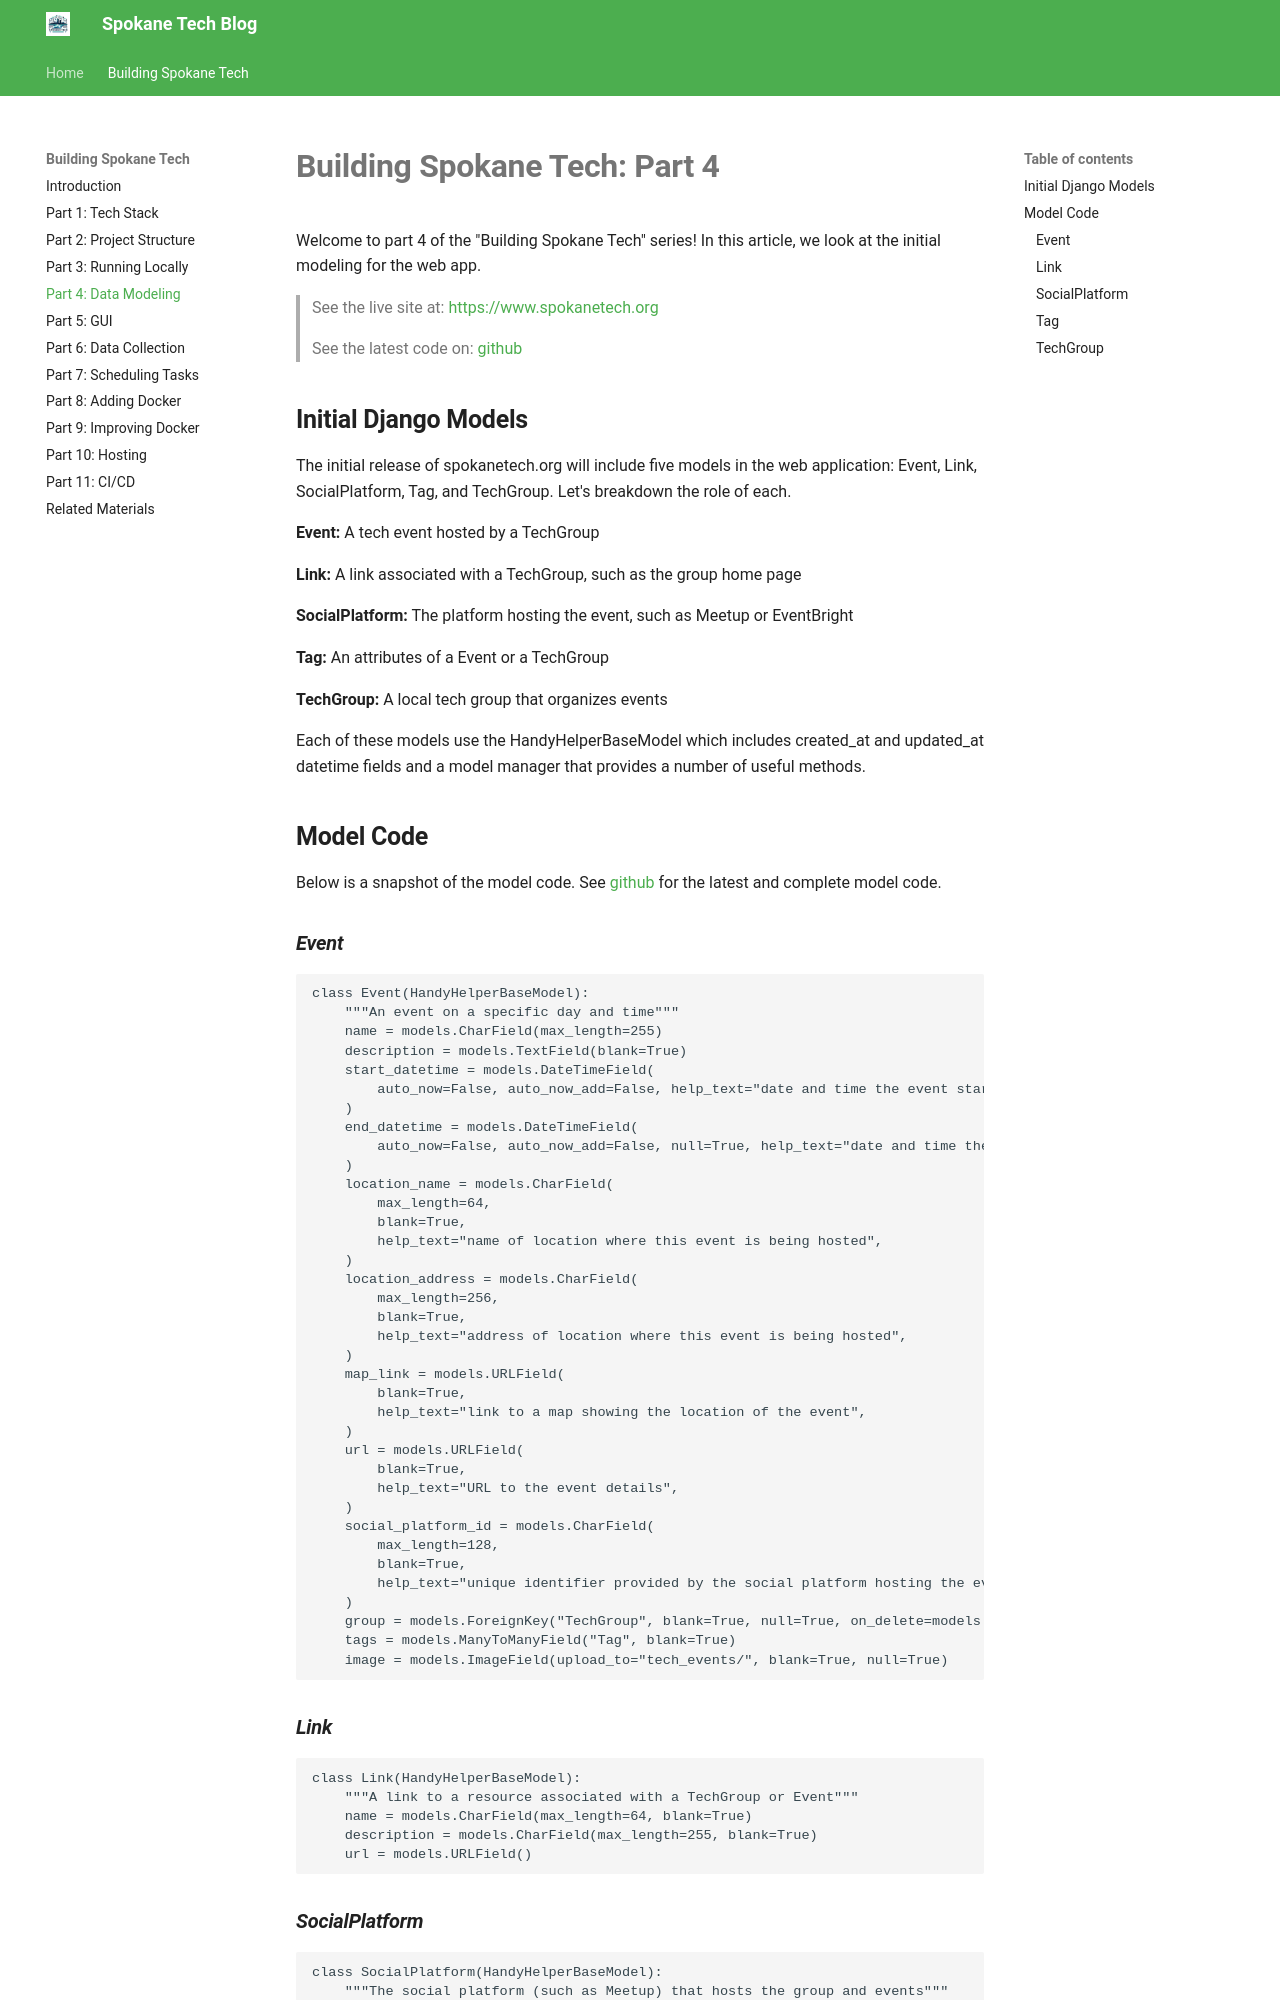

repository: SpokaneTech/blog · page: building-spokane-tech/part-04/index.html · generator: mkdocs

# **Building Spokane Tech: Part 4**

Welcome to part 4 of the "Building Spokane Tech" series! In this article, we look at the initial modeling for the web app. 

> See the live site at: [https://www.spokanetech.org](https://www.spokanetech.org)

> See the latest code on: [github](https://github.com/SpokaneTech/SpokaneTechWeb)


## **Initial Django Models**
The initial release of spokanetech.org will include five models in the web application: Event, Link, SocialPlatform, Tag, and TechGroup. Let's breakdown the role of each.

**Event:** A tech event hosted by a TechGroup

**Link:** A link associated with a TechGroup, such as the group home page

**SocialPlatform:** The platform hosting the event, such as Meetup or EventBright

**Tag:** An attributes of a Event or a TechGroup

**TechGroup:** A local tech group that organizes events

Each of these models use the HandyHelperBaseModel which includes created_at and updated_at datetime fields and a model manager that provides a number of useful methods.

## **Model Code**
Below is a snapshot of the model code. See [github](https://github.com/SpokaneTech/SpokaneTechWeb/blob/main/src/django_project/web/models.py) for the latest and complete model code.

### ***Event***
```python
class Event(HandyHelperBaseModel):
    """An event on a specific day and time"""
    name = models.CharField(max_length=255)
    description = models.TextField(blank=True)
    start_datetime = models.DateTimeField(
        auto_now=False, auto_now_add=False, help_text="date and time the event starts"
    )
    end_datetime = models.DateTimeField(
        auto_now=False, auto_now_add=False, null=True, help_text="date and time the event ends"
    )
    location_name = models.CharField(
        max_length=64,
        blank=True,
        help_text="name of location where this event is being hosted",
    )
    location_address = models.CharField(
        max_length=256,
        blank=True,
        help_text="address of location where this event is being hosted",
    )
    map_link = models.URLField(
        blank=True,
        help_text="link to a map showing the location of the event",
    )
    url = models.URLField(
        blank=True,
        help_text="URL to the event details",
    )
    social_platform_id = models.CharField(
        max_length=128,
        blank=True,
        help_text="unique identifier provided by the social platform hosting the event",
    )
    group = models.ForeignKey("TechGroup", blank=True, null=True, on_delete=models.SET_NULL)
    tags = models.ManyToManyField("Tag", blank=True)
    image = models.ImageField(upload_to="tech_events/", blank=True, null=True)
```

### ***Link***
```python
class Link(HandyHelperBaseModel):
    """A link to a resource associated with a TechGroup or Event"""
    name = models.CharField(max_length=64, blank=True)
    description = models.CharField(max_length=255, blank=True)
    url = models.URLField()
```
